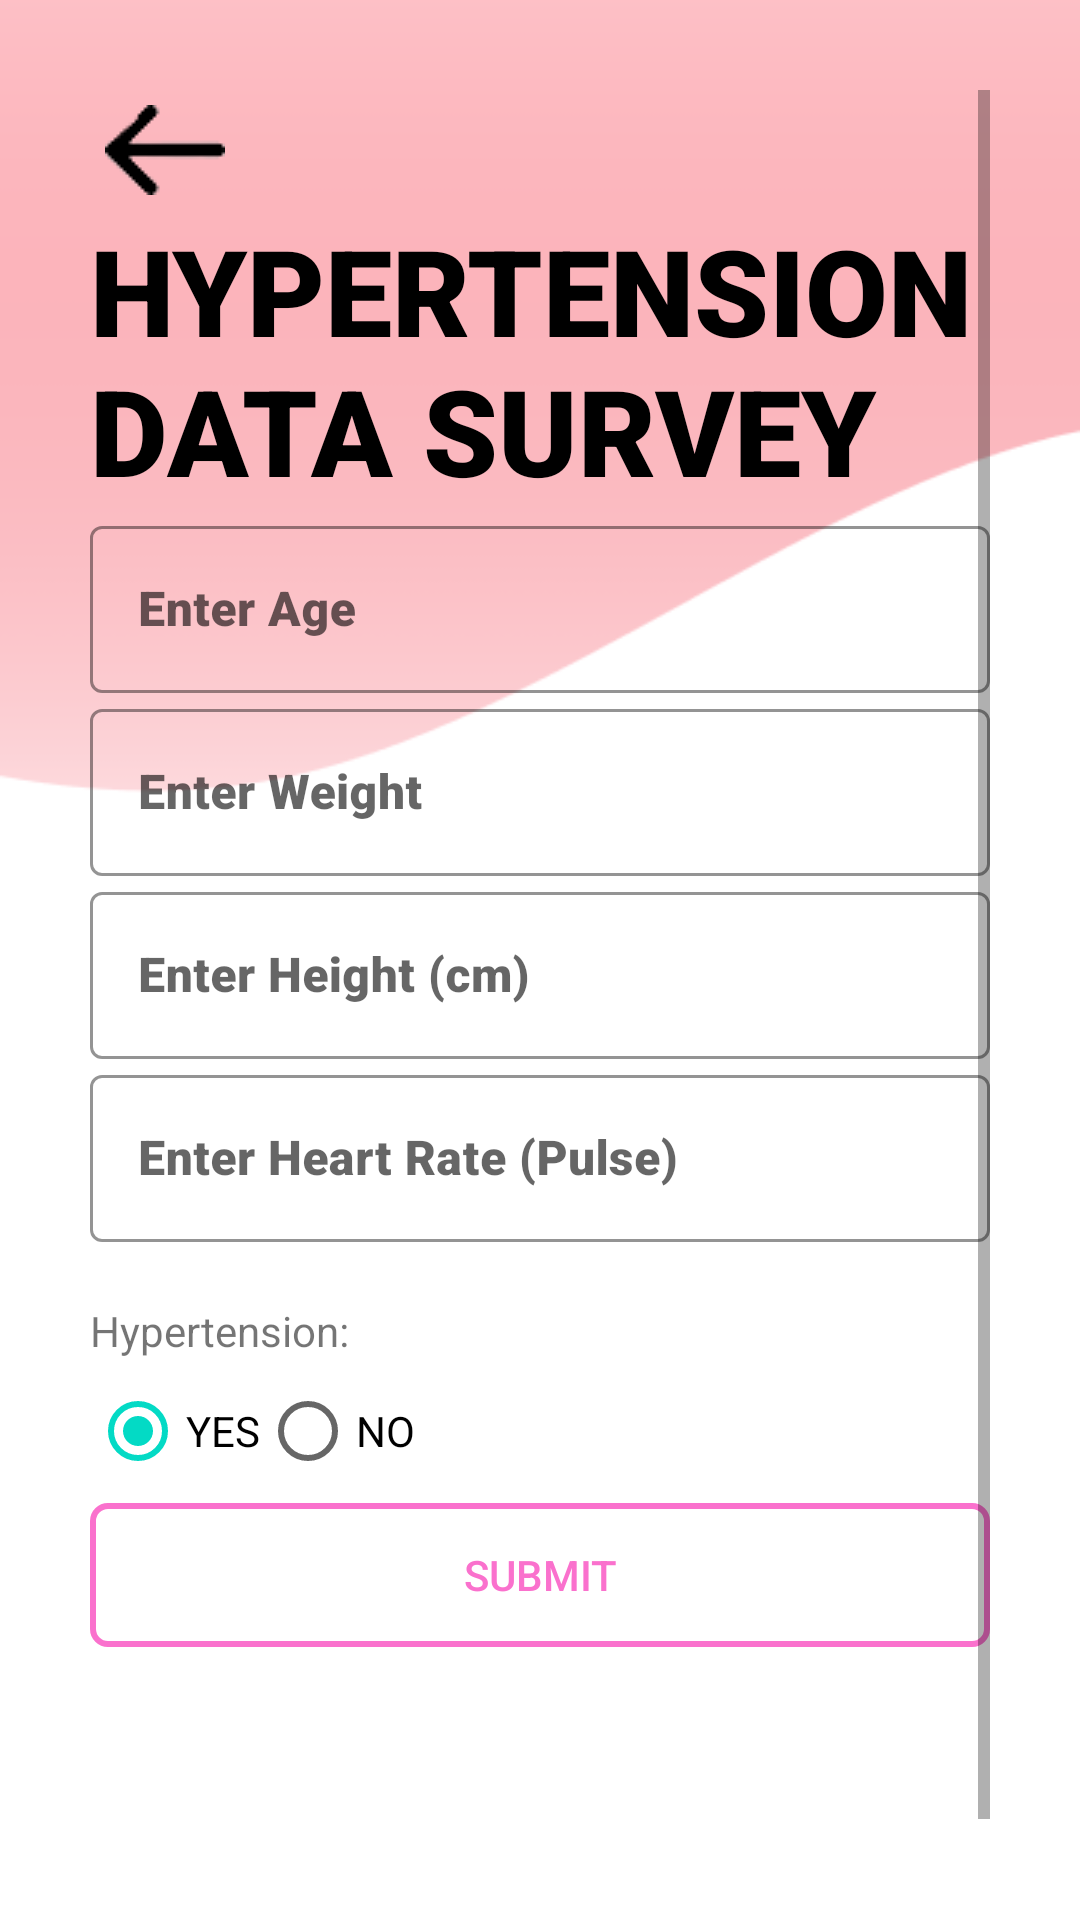

Reconstruct the res/layout file that produces this screen, plus the resources it refers to.
<!-- AndroidManifest.xml: application theme Theme.HealthSMAST -->
<!-- res/layout/activity_contribute_hyptertension_data.xml -->
<?xml version="1.0" encoding="utf-8"?>
<ScrollView xmlns:android="http://schemas.android.com/apk/res/android"
    xmlns:app="http://schemas.android.com/apk/res-auto"
    xmlns:tools="http://schemas.android.com/tools"
    android:layout_width="match_parent"
    android:layout_height="match_parent"
    tools:context=".ContributeHyptertensionData"
    android:background="@drawable/wave_background_2"
    android:padding="30dp">
    <LinearLayout
        android:layout_width="match_parent"
        android:layout_height="wrap_content"
        android:orientation="vertical">

        <ImageView
            android:id="@+id/BackButton"
            android:layout_width="wrap_content"
            android:layout_height="wrap_content"
            android:onClick="callContributeDataSubMenu"
            android:padding="5dp"
            android:src="@drawable/back_button" />

        <TextView
            android:layout_width="wrap_content"
            android:layout_height="wrap_content"
            android:fontFamily="sans-serif-black"
            android:text="HYPERTENSION DATA SURVEY"
            android:textColor="@color/black"
            android:textSize="40sp" />

        <com.google.android.material.textfield.TextInputLayout
            android:layout_width="match_parent"
            android:layout_height="wrap_content"
            android:hint="Enter Age"
            app:hintTextColor="@color/black"
            app:boxStrokeColor="@color/black"
            app:boxStrokeWidthFocused="2dp"
            style="@style/Widget.MaterialComponents.TextInputLayout.OutlinedBox">

            <com.google.android.material.textfield.TextInputEditText
                android:id="@+id/CHpredictionAge"
                android:layout_width="match_parent"
                android:layout_height="wrap_content"
                android:fontFamily="sans-serif-black"
                android:inputType="number"
                android:textColor="@color/black" />
        </com.google.android.material.textfield.TextInputLayout>


        <com.google.android.material.textfield.TextInputLayout
            android:layout_width="match_parent"
            android:layout_height="wrap_content"
            android:hint="Enter Weight"
            app:hintTextColor="@color/black"
            app:boxStrokeColor="@color/black"
            app:boxStrokeWidthFocused="2dp"
            style="@style/Widget.MaterialComponents.TextInputLayout.OutlinedBox">

            <com.google.android.material.textfield.TextInputEditText
                android:id="@+id/CHweight"
                android:layout_width="match_parent"
                android:layout_height="wrap_content"
                android:fontFamily="sans-serif-black"
                android:inputType="number"
                android:textColor="@color/black" />
        </com.google.android.material.textfield.TextInputLayout>
        <com.google.android.material.textfield.TextInputLayout
            android:layout_width="match_parent"
            android:layout_height="wrap_content"
            android:hint="Enter Height (cm)"
            app:hintTextColor="@color/black"
            app:boxStrokeColor="@color/black"
            app:boxStrokeWidthFocused="2dp"
            style="@style/Widget.MaterialComponents.TextInputLayout.OutlinedBox">

            <com.google.android.material.textfield.TextInputEditText
                android:id="@+id/Cheight"
                android:layout_width="match_parent"
                android:layout_height="wrap_content"
                android:fontFamily="sans-serif-black"
                android:inputType="number"
                android:textColor="@color/black" />
        </com.google.android.material.textfield.TextInputLayout>
        <com.google.android.material.textfield.TextInputLayout
            android:layout_width="match_parent"
            android:layout_height="wrap_content"
            android:hint="Enter Heart Rate (Pulse)"
            app:hintTextColor="@color/black"
            app:boxStrokeColor="@color/black"
            app:boxStrokeWidthFocused="2dp"
            style="@style/Widget.MaterialComponents.TextInputLayout.OutlinedBox">

            <com.google.android.material.textfield.TextInputEditText
                android:id="@+id/Cheartrate"
                android:layout_width="match_parent"
                android:layout_height="wrap_content"
                android:fontFamily="sans-serif-black"
                android:inputType="number"
                android:textColor="@color/black" />
        </com.google.android.material.textfield.TextInputLayout>
        <TextView
            android:layout_width="wrap_content"
            android:layout_height="wrap_content"
            android:layout_marginTop="20dp"
            android:text="Hypertension:"
            android:fontFamily="sans-serif"/>

        <RadioGroup
            android:id="@+id/CHypertension"
            android:layout_width="wrap_content"
            android:layout_height="wrap_content"
            android:orientation="horizontal">

            <RadioButton
                android:id="@+id/CHypertensionyesbtn"
                android:layout_width="wrap_content"
                android:layout_height="wrap_content"
                android:text="YES"
                android:checked="true"/>

            <RadioButton
                android:id="@+id/CHypertensionnobtn"
                android:layout_width="wrap_content"
                android:layout_height="wrap_content"
                android:text="NO" />

        </RadioGroup>

        <Button
            android:id="@+id/CHSubmit"
            android:layout_width="match_parent"
            android:layout_height="match_parent"
            android:text="SUBMIT"
            android:background="@drawable/button_design"
            android:textColor="#FA71CD"/>

        <TextView
            android:id="@+id/CHResponse"
            android:layout_width="wrap_content"
            android:layout_height="wrap_content"
            android:layout_marginTop="20dp"
            android:text=""
            android:textSize="20dp" />
        <ProgressBar
            android:id="@+id/CHPSubmitProgress"
            android:layout_width="wrap_content"
            android:layout_height="wrap_content"
            android:layout_gravity="center"
            android:visibility="invisible" />

    </LinearLayout>


</ScrollView>
<!-- resources referenced by this layout -->
<resources>
  <color name="black">#FF000000</color>
  <!-- drawable back_button: png bitmap (drawable, 650 bytes) -->
  <!-- drawable button_design (drawable) -->
  <?xml version="1.0" encoding="utf-8"?>
  <shape  xmlns:android="http://schemas.android.com/apk/res/android" android:shape="rectangle">
  
      <stroke android:color="#FA71CD" android:width="2dp"/>
      <corners android:radius="5dp"/>
      <solid android:color="#00000000"></solid>
      s
  </shape>
  <!-- drawable wave_background_2: png bitmap (drawable, 5797 bytes) -->
  <style name="Theme.HealthSMAST" parent="Theme.MaterialComponents.DayNight.NoActionBar">
          
          <item name="colorPrimary">@color/purple_500</item>
          <item name="colorPrimaryVariant">@color/purple_700</item>
          <item name="colorOnPrimary">@color/white</item>
          
          <item name="colorSecondary">@color/teal_200</item>
          <item name="colorSecondaryVariant">@color/teal_700</item>
          <item name="colorOnSecondary">@color/black</item>
          
          <item name="android:statusBarColor" tools:targetApi="l">?attr/colorPrimaryVariant</item>
          
      </style>
  <color name="purple_500">#FA71CD</color>
  <color name="purple_700">#FF3700B3</color>
  <color name="white">#FFFFFFFF</color>
  <color name="teal_200">#FF03DAC5</color>
  <color name="teal_700">#FF018786</color>
</resources>
